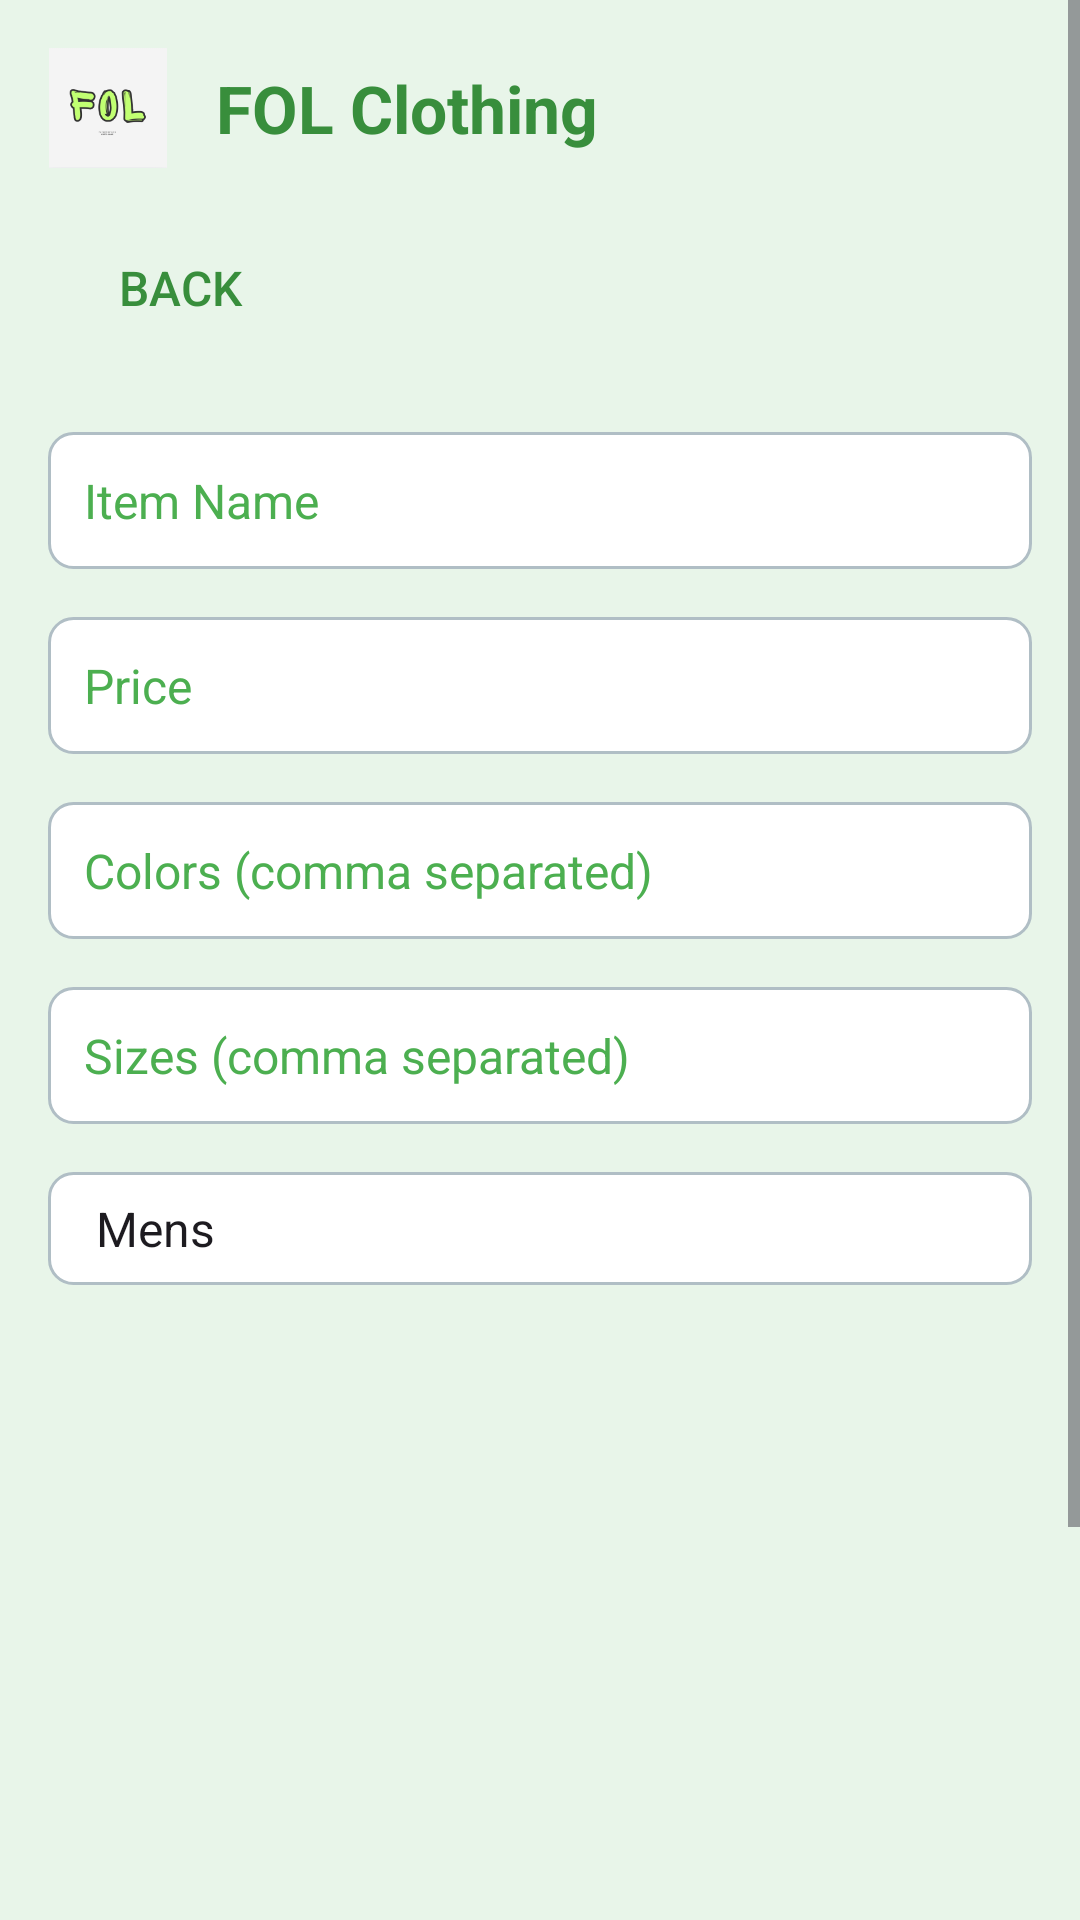

Write the Android layout XML for this screen, with the resource values it uses.
<!-- AndroidManifest.xml: application theme Theme.FOLBeta -->
<!-- res/layout/activity_add_items.xml -->
<?xml version="1.0" encoding="utf-8"?>
<ScrollView xmlns:android="http://schemas.android.com/apk/res/android"
    android:layout_width="match_parent"
    android:layout_height="match_parent"
    android:background="#e8f5e9">

    <LinearLayout
        android:layout_width="match_parent"
        android:layout_height="wrap_content"
        android:orientation="vertical"
        android:padding="16dp"
        android:gravity="center">

        
        <LinearLayout
            android:orientation="horizontal"
            android:layout_width="match_parent"
            android:layout_height="wrap_content"
            android:gravity="center_vertical"
            android:paddingBottom="16dp">

            
            <ImageView
                android:src="@mipmap/fol_logo"
                android:layout_width="40dp"
                android:layout_height="40dp"
                android:layout_marginEnd="16dp" />

            
            <TextView
                android:layout_width="wrap_content"
                android:layout_height="wrap_content"
                android:text="FOL Clothing"
                android:textSize="22sp"
                android:textColor="#388E3C"
                android:textStyle="bold" />
        </LinearLayout>

        
        <Button
            android:id="@+id/btn_back"
            android:layout_width="wrap_content"
            android:layout_height="wrap_content"
            android:text="Back"
            android:textColor="#388E3C"
            android:background="?android:attr/selectableItemBackground"
            android:textSize="16sp"
            android:layout_marginBottom="16dp"
            android:layout_gravity="start" />

        
        <EditText
            android:id="@+id/et_item_name"
            android:layout_width="match_parent"
            android:layout_height="wrap_content"
            android:hint="Item Name"
            android:inputType="text"
            android:padding="12dp"
            android:textColor="#000000"
            android:textSize="16sp"
            android:textColorHint="#4CAF50"
            android:layout_marginTop="8dp"
            android:background="@drawable/edit_text_border" />

        
        <EditText
            android:id="@+id/et_price"
            android:layout_width="match_parent"
            android:layout_height="wrap_content"
            android:hint="Price"
            android:inputType="numberDecimal"
            android:padding="12dp"
            android:textColor="#000000"
            android:textSize="16sp"
            android:textColorHint="#4CAF50"
            android:layout_marginTop="16dp"
            android:background="@drawable/edit_text_border" />

        
        <EditText
            android:id="@+id/et_colors"
            android:layout_width="match_parent"
            android:layout_height="wrap_content"
            android:hint="Colors (comma separated)"
            android:padding="12dp"
            android:textColor="#000000"
            android:textSize="16sp"
            android:textColorHint="#4CAF50"
            android:layout_marginTop="16dp"
            android:background="@drawable/edit_text_border" />

        
        <EditText
            android:id="@+id/et_sizes"
            android:layout_width="match_parent"
            android:layout_height="wrap_content"
            android:hint="Sizes (comma separated)"
            android:padding="12dp"
            android:textColor="#000000"
            android:textSize="16sp"
            android:textColorHint="#4CAF50"
            android:layout_marginTop="16dp"
            android:background="@drawable/edit_text_border" />

        
        <Spinner
            android:id="@+id/spinner_category"
            android:layout_width="match_parent"
            android:layout_height="wrap_content"
            android:layout_marginTop="16dp"
            android:entries="@array/category_options"
            android:textColorHint="#4CAF50"
            android:background="@drawable/edit_text_border" />

        
        <ImageView
            android:id="@+id/img_item"
            android:layout_width="200dp"
            android:layout_height="200dp"
            android:layout_gravity="center"
            android:scaleType="centerCrop"
            android:src="@drawable/ic_launcher_background"
            android:layout_marginTop="20dp" />

        
        <Button
            android:id="@+id/btn_select_image"
            android:layout_width="wrap_content"
            android:layout_height="wrap_content"
            android:text="Select Image"
            android:layout_gravity="center"
            android:backgroundTint="#388E3C"
            android:textColor="#ffffff"
            android:padding="10dp"
            android:textSize="16sp"
            android:layout_marginTop="20dp" />

        
        <Button
            android:id="@+id/btn_save"
            android:layout_width="match_parent"
            android:layout_height="wrap_content"
            android:text="Save Item"
            android:backgroundTint="#388E3C"
            android:textColor="@android:color/white"
            android:textSize="18sp"
            android:layout_marginTop="20dp"
            android:padding="14dp" />

    </LinearLayout>
</ScrollView>
<!-- resources referenced by this layout -->
<resources>
  <string-array name="category_options">
          <item>Mens</item>
          <item>Womens</item>
          <item>Kids</item>
      </string-array>
  <!-- drawable edit_text_border (drawable) -->
  <shape xmlns:android="http://schemas.android.com/apk/res/android">
      
      <solid android:color="#FFFFFF"/>
  
      
      <corners android:radius="8dp"/>
  
      
      <stroke android:color="#B0BEC5" android:width="1dp"/>
  
      
      <padding android:left="8dp" android:top="8dp" android:right="8dp" android:bottom="8dp"/>
  </shape>
  <!-- mipmap fol_logo: png bitmap (mipmap-hdpi, 8635 bytes) -->
  <style name="Theme.FOLBeta" parent="Base.Theme.FOLBeta" />
  <style name="Base.Theme.FOLBeta" parent="Theme.Material3.DayNight.NoActionBar">
          
          
      </style>
</resources>
